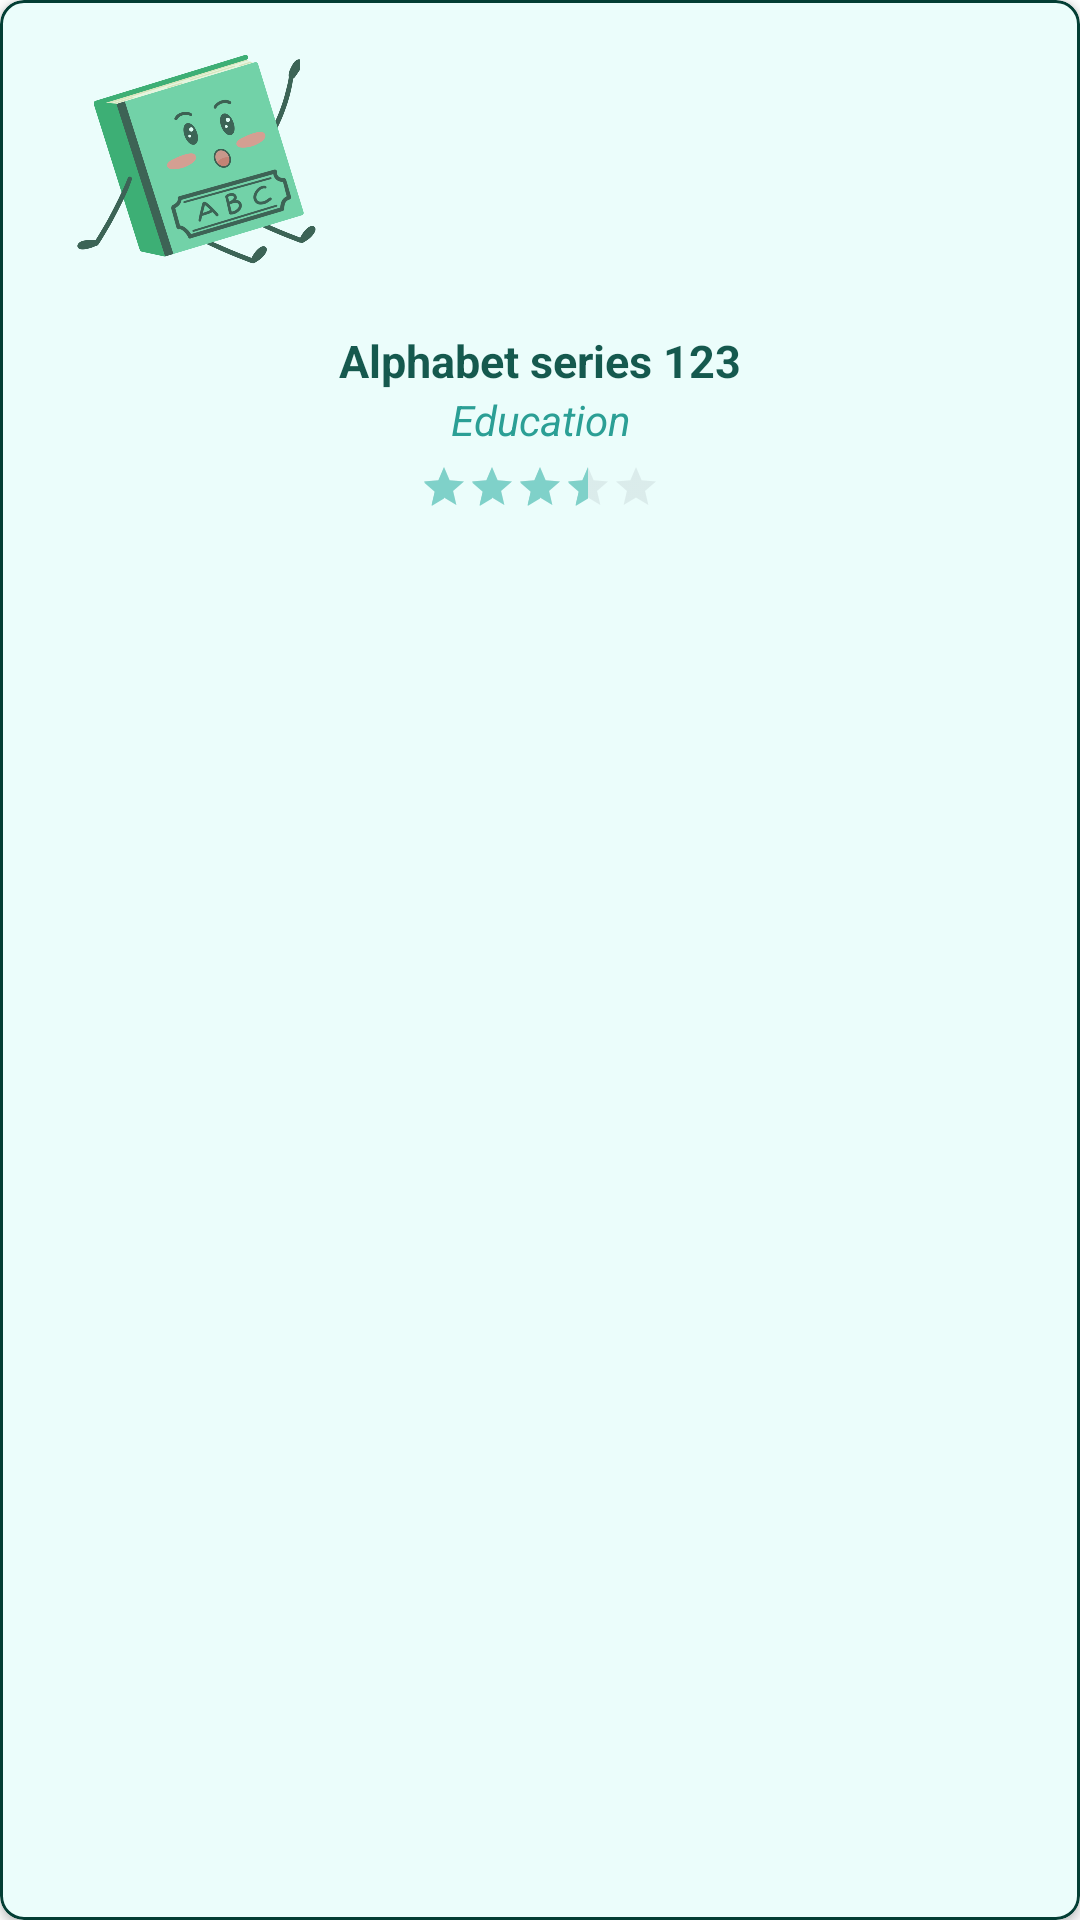

Produce the Android XML layout that renders to this screen, including the resource entries it uses.
<!-- AndroidManifest.xml: application theme Theme.library_project -->
<!-- res/layout/view_book_favorite.xml -->
<?xml version="1.0" encoding="utf-8"?>
<com.google.android.material.card.MaterialCardView xmlns:android="http://schemas.android.com/apk/res/android"
    xmlns:app="http://schemas.android.com/apk/res-auto"
    android:layout_width="wrap_content"
    android:layout_height="wrap_content"
    android:layout_margin="5dp"
    android:background="@drawable/background_book_display"
    android:clickable="true"
    android:foreground="?android:attr/selectableItemBackground"
    app:cardCornerRadius="8dp"
    app:cardForegroundColor="#267CF2E0"
    app:strokeColor="@color/green_1"
    app:strokeWidth="1dp">

    <LinearLayout
        android:id="@+id/item_book_favo"
        android:layout_width="match_parent"
        android:layout_height="match_parent"
        android:orientation="vertical"
        android:padding="5dp">

        <RelativeLayout
            android:layout_width="120dp"
            android:layout_height="100dp">

            <ImageView
                android:layout_width="120dp"
                android:layout_height="100dp"
                android:src="@drawable/img_book" />

            <ImageView
                android:id="@+id/remove_favo"
                android:layout_width="25dp"
                android:layout_height="25dp"
                android:layout_alignParentRight="true"
                android:clickable="true"
                android:focusable="true"
                android:focusableInTouchMode="false"
                android:scaleType="center"
                android:src="@drawable/ic_close_grey600_24dp" />
        </RelativeLayout>

        <TextView
            android:id="@+id/name_book_favo"
            android:layout_width="match_parent"
            android:layout_height="wrap_content"
            android:layout_gravity="bottom"
            android:layout_marginTop="5dp"
            android:gravity="center"
            android:text="Alphabet series 123"
            android:textColor="@color/green_1"
            android:textSize="15sp"
            android:textStyle="bold" />

        <TextView
            android:id="@+id/cate_book_favo"
            android:layout_width="match_parent"
            android:layout_height="wrap_content"
            android:layout_marginBottom="5dp"
            android:gravity="center"
            android:text="Education"
            android:textColor="@color/green_2"
            android:textStyle="italic" />

        <RatingBar
            style="?android:attr/ratingBarStyleSmall"
            android:layout_width="wrap_content"
            android:layout_height="wrap_content"
            android:layout_gravity="center"
            android:isIndicator="true"
            android:numStars="5"
            android:progressBackgroundTint="@color/gray_1"
            android:rating="3.5"
            android:stepSize="0.1" />
    </LinearLayout>
</com.google.android.material.card.MaterialCardView>
<!-- resources referenced by this layout -->
<resources>
  <color name="gray_1">#BFBCC0</color>
  <color name="green_1">#033E34</color>
  <color name="green_2">#1D9087</color>
  <!-- drawable img_book: png bitmap (drawable, 187493 bytes) -->
  <style name="Theme.library_project" parent="Theme.AppCompat.NoActionBar">
          
          <item name="colorPrimary">@color/green_1</item>
          <item name="colorPrimaryVariant">@color/green_1</item>
          <item name="colorOnPrimary">@color/white</item>
          
          <item name="colorSecondary">@color/teal_200</item>
          <item name="colorSecondaryVariant">@color/teal_700</item>
          <item name="colorOnSecondary">@color/black</item>
          
          <item name="android:statusBarColor" tools:targetApi="l">?attr/colorPrimaryVariant</item>
          
          <item name="android:background">@color/white</item>
      </style>
  <color name="white">#FFFFFFFF</color>
  <color name="teal_200">#FF03DAC5</color>
  <color name="teal_700">#FF018786</color>
  <color name="black">#FF000000</color>
</resources>
